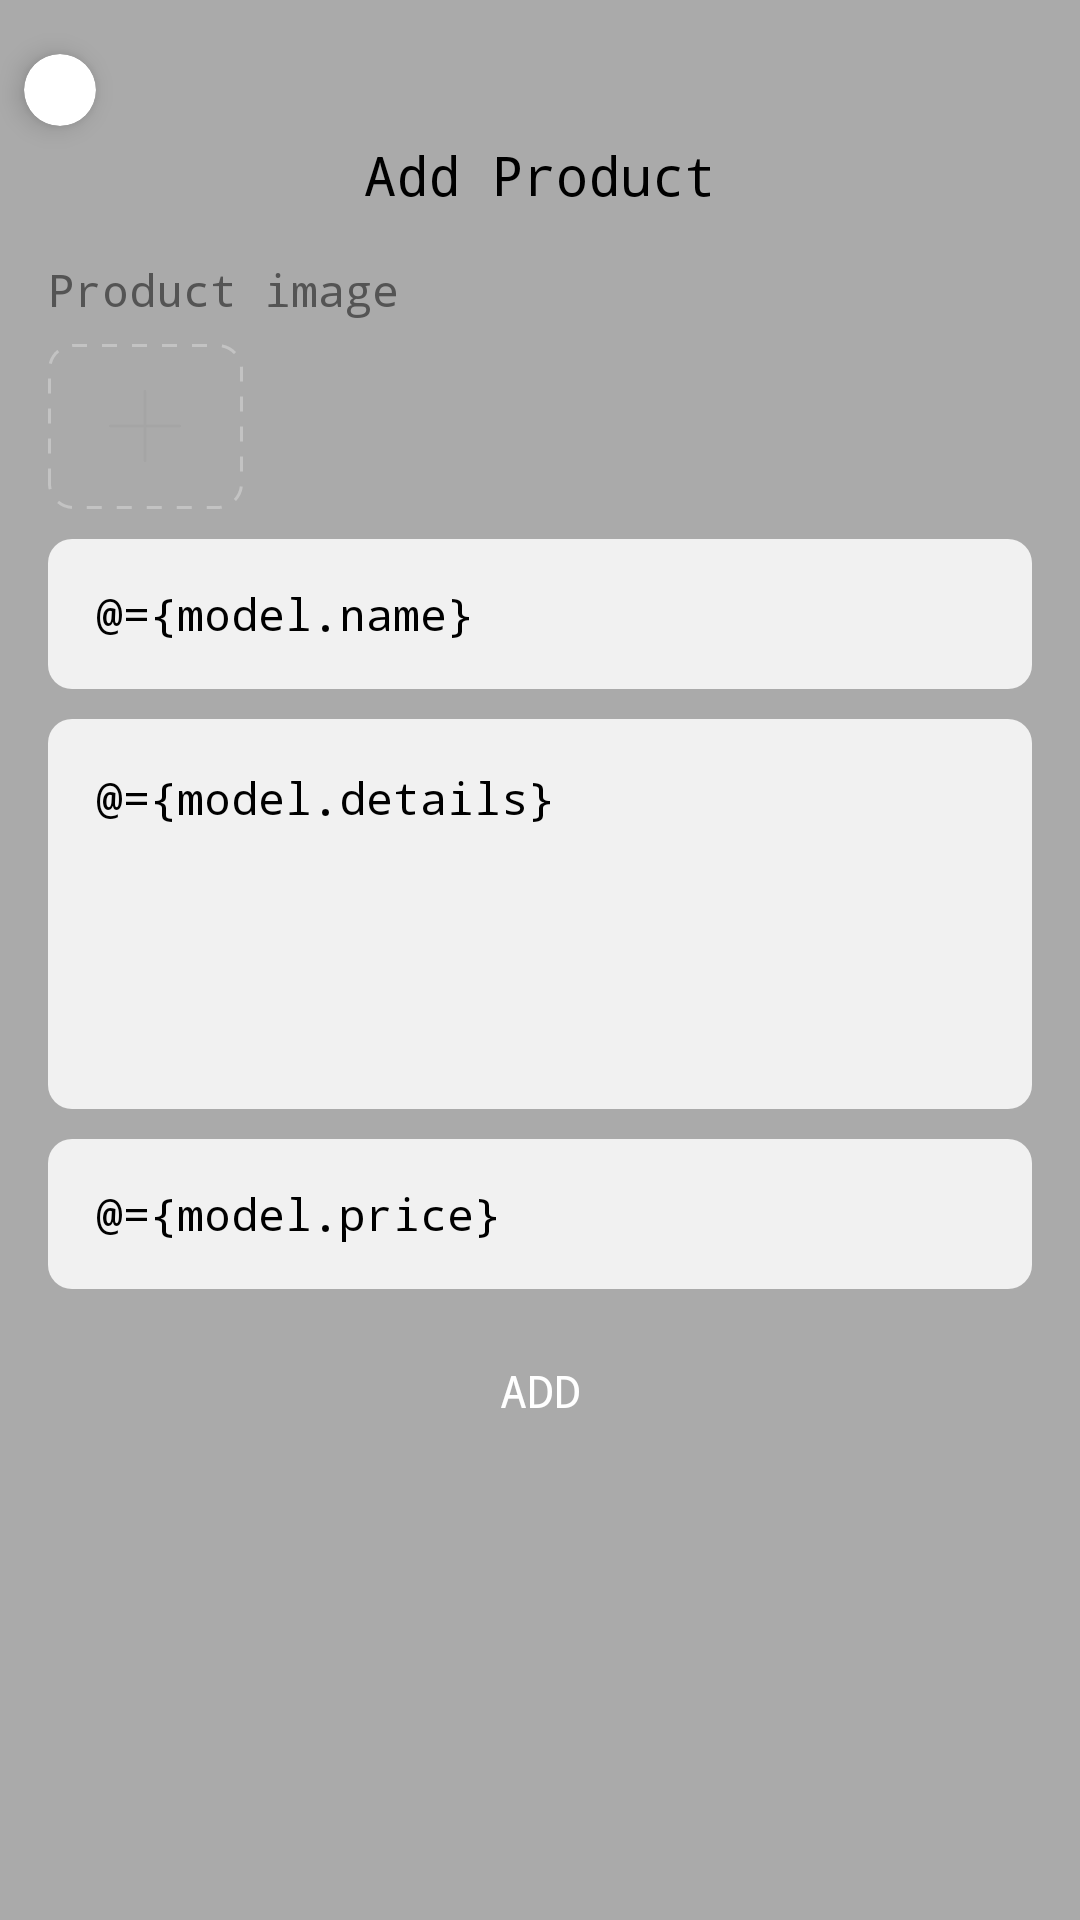

Layout XML and referenced resources for this Android screen:
<!-- AndroidManifest.xml: application theme AppTheme -->
<!-- res/layout/dialog_add_product.xml -->
<?xml version="1.0" encoding="utf-8"?>
<layout xmlns:android="http://schemas.android.com/apk/res/android"
    xmlns:app="http://schemas.android.com/apk/res-auto">
    <data>
        <variable
            name="model"
            type="com.app.market_street.models.AddProductModel" />
    </data>

    <androidx.constraintlayout.widget.ConstraintLayout
        android:layout_width="match_parent"
        android:layout_height="wrap_content"
        android:background="@color/trans_black"
        >
        <LinearLayout
            android:id="@+id/ll"
            android:layout_width="match_parent"
            android:layout_height="wrap_content"
            android:orientation="vertical"
            app:layout_constraintStart_toStartOf="parent"
            app:layout_constraintTop_toTopOf="parent"
            android:background="@drawable/custom_bg"
            android:layout_marginTop="30dp"
            android:padding="16dp"
            >
            <TextView
                android:layout_width="wrap_content"
                android:layout_height="wrap_content"
                android:layout_gravity="center_horizontal"
                android:text="@string/add_product"
                android:textColor="@color/black"
                android:textSize="18sp"
                />
            <TextView
                android:layout_width="wrap_content"
                android:layout_height="wrap_content"
                android:layout_marginTop="16dp"
                android:textColor="@color/gray16"
                android:textSize="15sp"
                android:text="@string/product_image"
                />
            <LinearLayout
                android:layout_width="match_parent"
                android:layout_height="wrap_content"
                android:orientation="horizontal"
                android:layout_marginTop="8dp"

                >
                <FrameLayout
                    android:layout_width="65dp"
                    android:layout_height="55dp"
                    android:layerType="software"
                    android:background="@drawable/rounded_gap"
                    >
                    <ImageView
                        android:layout_width="24dp"
                        android:layout_height="24dp"
                        android:layout_gravity="center"
                        android:src="@drawable/ic_add"
                        />
                </FrameLayout>

                <androidx.recyclerview.widget.RecyclerView
                    android:id="@+id/recView"
                    android:layout_width="match_parent"
                    android:layout_height="wrap_content"
                    />


            </LinearLayout>

            <EditText
                android:layout_width="match_parent"
                android:layout_height="50dp"
                android:background="@drawable/small_rounded_gray17"
                android:singleLine="true"
                android:textColor="@color/black"
                android:textSize="15sp"
                android:layout_marginTop="10dp"
                android:paddingStart="16dp"
                android:paddingEnd="16dp"
                android:hint="@string/product_name"
                android:text="@={model.name}"
                error="@{model.error_name}"
                />

            <EditText
                android:layout_width="match_parent"
                android:layout_height="130dp"
                android:background="@drawable/small_rounded_gray17"
                android:singleLine="true"
                android:textColor="@color/black"
                android:textSize="15sp"
                android:layout_marginTop="10dp"
                android:padding="16dp"
                android:hint="@string/details"
                android:gravity="top"
                android:text="@={model.details}"
                error="@{model.error_details}"
                />

            <EditText
                android:layout_width="match_parent"
                android:layout_height="50dp"
                android:background="@drawable/small_rounded_gray17"
                android:singleLine="true"
                android:textColor="@color/black"
                android:textSize="15sp"
                android:layout_marginTop="10dp"
                android:paddingStart="16dp"
                android:paddingEnd="16dp"
                android:hint="@string/price"
                android:inputType="numberDecimal"
                android:text="@={model.price}"
                error="@{model.error_price}"

                />

            <Button
                android:layout_width="wrap_content"
                android:layout_height="wrap_content"
                android:layout_gravity="center_horizontal"
                android:textColor="@color/white"
                android:textSize="15sp"
                android:text="@string/add"
                android:background="@drawable/small_rounded_primary"
                android:paddingStart="8dp"
                android:paddingEnd="8dp"
                android:layout_marginTop="10dp"
                android:layout_marginBottom="10dp"
                />
        </LinearLayout>
        <androidx.cardview.widget.CardView
            android:layout_width="24dp"
            android:layout_height="24dp"
            app:cardElevation="5dp"
            android:layout_margin="8dp"
            app:layout_constraintStart_toStartOf="@id/ll"
            app:layout_constraintTop_toTopOf="@id/ll"
            app:layout_constraintBottom_toTopOf="@id/ll"
            app:cardCornerRadius="12dp"
            >
            <ImageView
                android:layout_width="match_parent"
                android:layout_height="match_parent"
                android:src="@drawable/ic_close2"
                android:padding="5dp"
                />
        </androidx.cardview.widget.CardView>
    </androidx.constraintlayout.widget.ConstraintLayout>
</layout>
<!-- resources referenced by this layout -->
<resources>
  <color name="black">#000000</color>
  <color name="gray16">#545454</color>
  <color name="trans_black">#55000000</color>
  <color name="white">#fff</color>
  <!-- drawable ic_add (drawable) -->
  <vector xmlns:android="http://schemas.android.com/apk/res/android"
      android:width="29dp"
      android:height="29dp"
      android:viewportWidth="29"
      android:viewportHeight="29">
    <path
        android:strokeWidth="1"
        android:pathData="M0.5,14.5L28.5,14.5"
        android:fillColor="#00000000"
        android:strokeColor="#a5a5a5"
        android:strokeLineCap="round"/>
    <path
        android:strokeWidth="1"
        android:pathData="M14.5,0.5L14.5,28.5"
        android:fillColor="#00000000"
        android:strokeColor="#a5a5a5"
        android:strokeLineCap="round"/>
  </vector>
  <!-- drawable rounded_gap (drawable) -->
  <?xml version="1.0" encoding="utf-8"?>
  <shape xmlns:android="http://schemas.android.com/apk/res/android"
      android:shape="rectangle">
  
      <corners android:radius="8dp"/>
      <stroke android:color="@color/gray5" android:width="1dp" android:dashWidth="5dp" android:dashGap="5dp"/>
  </shape>
  <!-- drawable small_rounded_gray17 (drawable) -->
  <?xml version="1.0" encoding="utf-8"?>
  <shape android:shape="rectangle" xmlns:android="http://schemas.android.com/apk/res/android">
  <corners android:radius="8dp"/>
      <solid android:color="@color/gray17"/>
  </shape>
  <string name="add">Add</string>
  <string name="add_product">Add Product</string>
  <string name="details">Details</string>
  <string name="price">Price</string>
  <string name="product_image">Product image</string>
  <string name="product_name">Product Name</string>
  <style name="AppTheme" parent="Theme.MaterialComponents.Light.NoActionBar">
          
          <item name="colorPrimary">@color/colorPrimary</item>
          <item name="colorPrimaryDark">@color/colorPrimary</item>
          <item name="colorAccent">@color/colorPrimary</item>
          <item name="colorPrimaryVariant">@color/transparent</item>
          <item name="colorOnPrimary">@color/colorPrimary</item>
          <item name="android:statusBarColor" tools:targetApi="l">@color/colorPrimary</item>
          <item name="android:typeface">monospace</item>
          
      </style>
  <color name="gray5">#c3c3c3</color>
  <color name="gray17">#F1F1F1</color>
  <color name="colorPrimary">#EE3E41</color>
  <color name="transparent">#00000000</color>
</resources>
